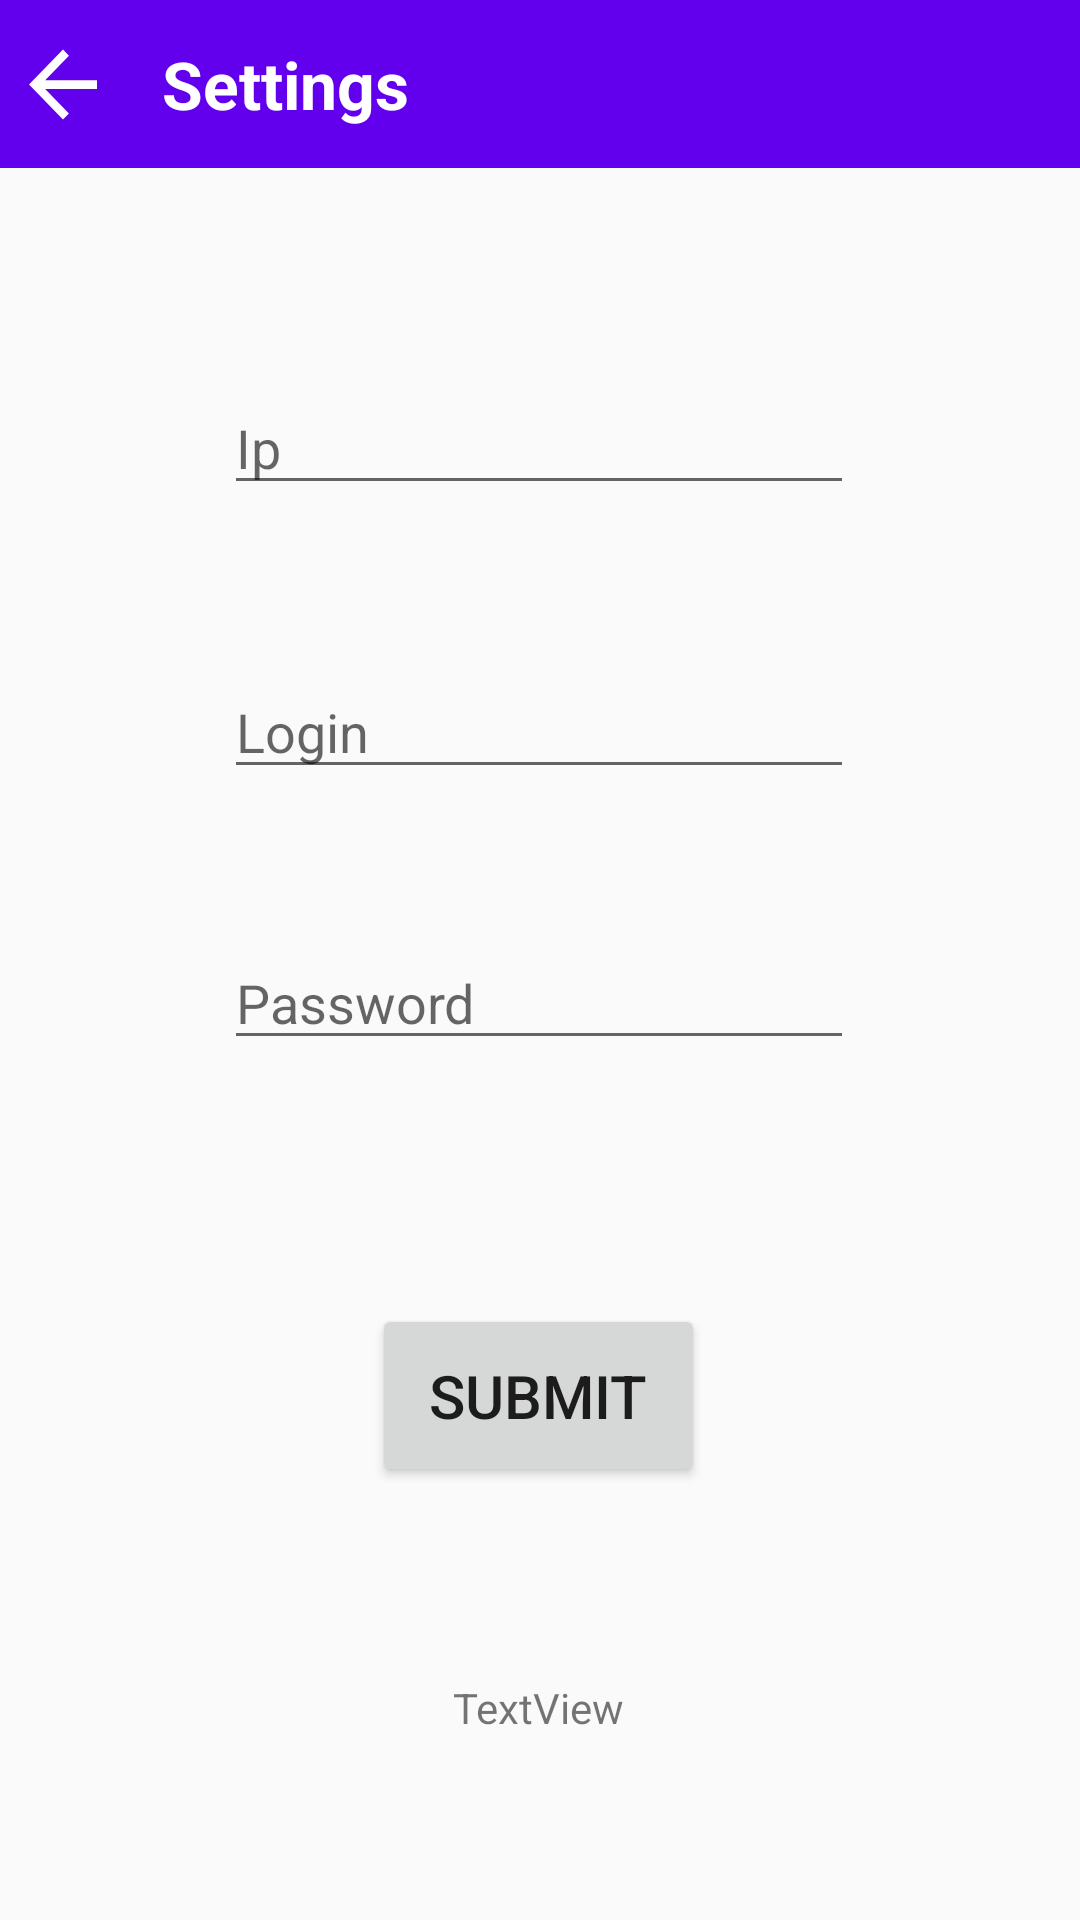

Layout XML and referenced resources for this Android screen:
<!-- AndroidManifest.xml: activity theme OtherWindowsTheme -->
<!-- res/layout/activity_camera_settings.xml -->
<?xml version="1.0" encoding="utf-8"?>
<androidx.constraintlayout.widget.ConstraintLayout xmlns:android="http://schemas.android.com/apk/res/android"
    xmlns:app="http://schemas.android.com/apk/res-auto"
    xmlns:tools="http://schemas.android.com/tools"
    android:layout_width="match_parent"
    android:layout_height="match_parent"
    tools:context=".CameraSettingsActivity">

    <androidx.appcompat.widget.Toolbar
        android:id="@+id/toolbarCameraSettings"
        android:layout_width="415dp"
        android:layout_height="wrap_content"
        android:background="?attr/colorPrimary"
        android:minHeight="?attr/actionBarSize"
        android:theme="?attr/actionBarTheme"
        app:layout_constraintEnd_toEndOf="parent"
        app:layout_constraintHorizontal_bias="0.0"
        app:layout_constraintStart_toStartOf="parent"
        app:layout_constraintTop_toTopOf="parent" />

    <Button
        android:id="@+id/returnButtonCameraSettings"
        android:layout_width="34dp"
        android:layout_height="35dp"
        android:layout_marginStart="4dp"
        android:layout_marginLeft="4dp"
        android:background="@drawable/abc_vector_test"
        app:layout_constraintBottom_toBottomOf="@+id/toolbarCameraSettings"
        app:layout_constraintStart_toStartOf="@+id/toolbarCameraSettings"
        app:layout_constraintTop_toTopOf="@+id/toolbarCameraSettings" />

    <TextView
        android:id="@+id/titleTextViewSettings"
        android:layout_width="wrap_content"
        android:layout_height="wrap_content"
        android:layout_marginStart="16dp"
        android:layout_marginLeft="16dp"
        android:text="Settings"
        android:textColor="#FFFFFF"
        android:textSize="22sp"
        android:textStyle="bold"
        app:layout_constraintBottom_toBottomOf="@+id/toolbarCameraSettings"
        app:layout_constraintStart_toEndOf="@+id/returnButtonCameraSettings"
        app:layout_constraintTop_toTopOf="@+id/toolbarCameraSettings" />

    <EditText
        android:id="@+id/editTextPassword"
        android:layout_width="wrap_content"
        android:layout_height="wrap_content"
        android:ems="10"
        android:hint="Password"
        app:layout_constraintBottom_toBottomOf="parent"
        app:layout_constraintEnd_toEndOf="parent"
        app:layout_constraintHorizontal_bias="0.497"
        app:layout_constraintStart_toStartOf="parent"
        app:layout_constraintTop_toTopOf="@+id/toolbarCameraSettings"
        app:layout_constraintVertical_bias="0.521" />

    <EditText
        android:id="@+id/editTextIP"
        android:layout_width="wrap_content"
        android:layout_height="wrap_content"
        android:ems="10"
        android:hint="Ip"
        app:layout_constraintBottom_toBottomOf="parent"
        app:layout_constraintEnd_toEndOf="parent"
        app:layout_constraintHorizontal_bias="0.497"
        app:layout_constraintStart_toStartOf="parent"
        app:layout_constraintTop_toTopOf="@+id/toolbarCameraSettings"
        app:layout_constraintVertical_bias="0.212" />

    <EditText
        android:id="@+id/editTextLogin"
        android:layout_width="wrap_content"
        android:layout_height="wrap_content"
        android:ems="10"
        android:hint="Login"
        app:layout_constraintBottom_toBottomOf="parent"
        app:layout_constraintEnd_toEndOf="parent"
        app:layout_constraintHorizontal_bias="0.497"
        app:layout_constraintStart_toStartOf="parent"
        app:layout_constraintTop_toTopOf="@+id/toolbarCameraSettings"
        app:layout_constraintVertical_bias="0.37" />

    <Button
        android:id="@+id/submitButton"
        android:layout_width="111dp"
        android:layout_height="61dp"
        android:text="Submit"
        android:textSize="20sp"
        app:layout_constraintBottom_toBottomOf="parent"
        app:layout_constraintEnd_toEndOf="parent"
        app:layout_constraintHorizontal_bias="0.498"
        app:layout_constraintStart_toStartOf="parent"
        app:layout_constraintTop_toTopOf="parent"
        app:layout_constraintVertical_bias="0.751" />

    <TextView
        android:id="@+id/settingsTest"
        android:layout_width="wrap_content"
        android:layout_height="wrap_content"
        android:text="TextView"
        app:layout_constraintBottom_toBottomOf="parent"
        app:layout_constraintEnd_toEndOf="parent"
        app:layout_constraintHorizontal_bias="0.498"
        app:layout_constraintStart_toStartOf="parent"
        app:layout_constraintTop_toTopOf="parent"
        app:layout_constraintVertical_bias="0.901" />

</androidx.constraintlayout.widget.ConstraintLayout>
<!-- resources referenced by this layout -->
<resources>
  <style name="OtherWindowsTheme" parent="Theme.AppCompat.Light.NoActionBar">
          <item name="colorPrimary">@color/colorPrimary</item>
          <item name="colorPrimaryDark">@color/colorPrimaryDark</item>
          <item name="colorAccent">@color/colorAccent</item>
      </style>
  <color name="colorPrimary">#6200EE</color>
  <color name="colorPrimaryDark">#3700B3</color>
  <color name="colorAccent">#03DAC5</color>
</resources>
